Dataset: parts (GitHub, rahualrai/parts_classification). Classes: connector, gear, plate, shaft, spring.

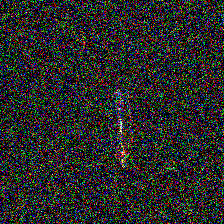
Label: connector

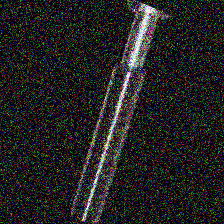
Label: shaft

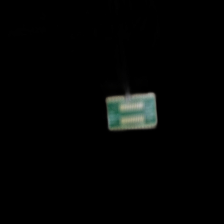
Label: plate

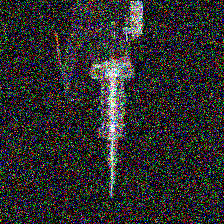
Label: spring

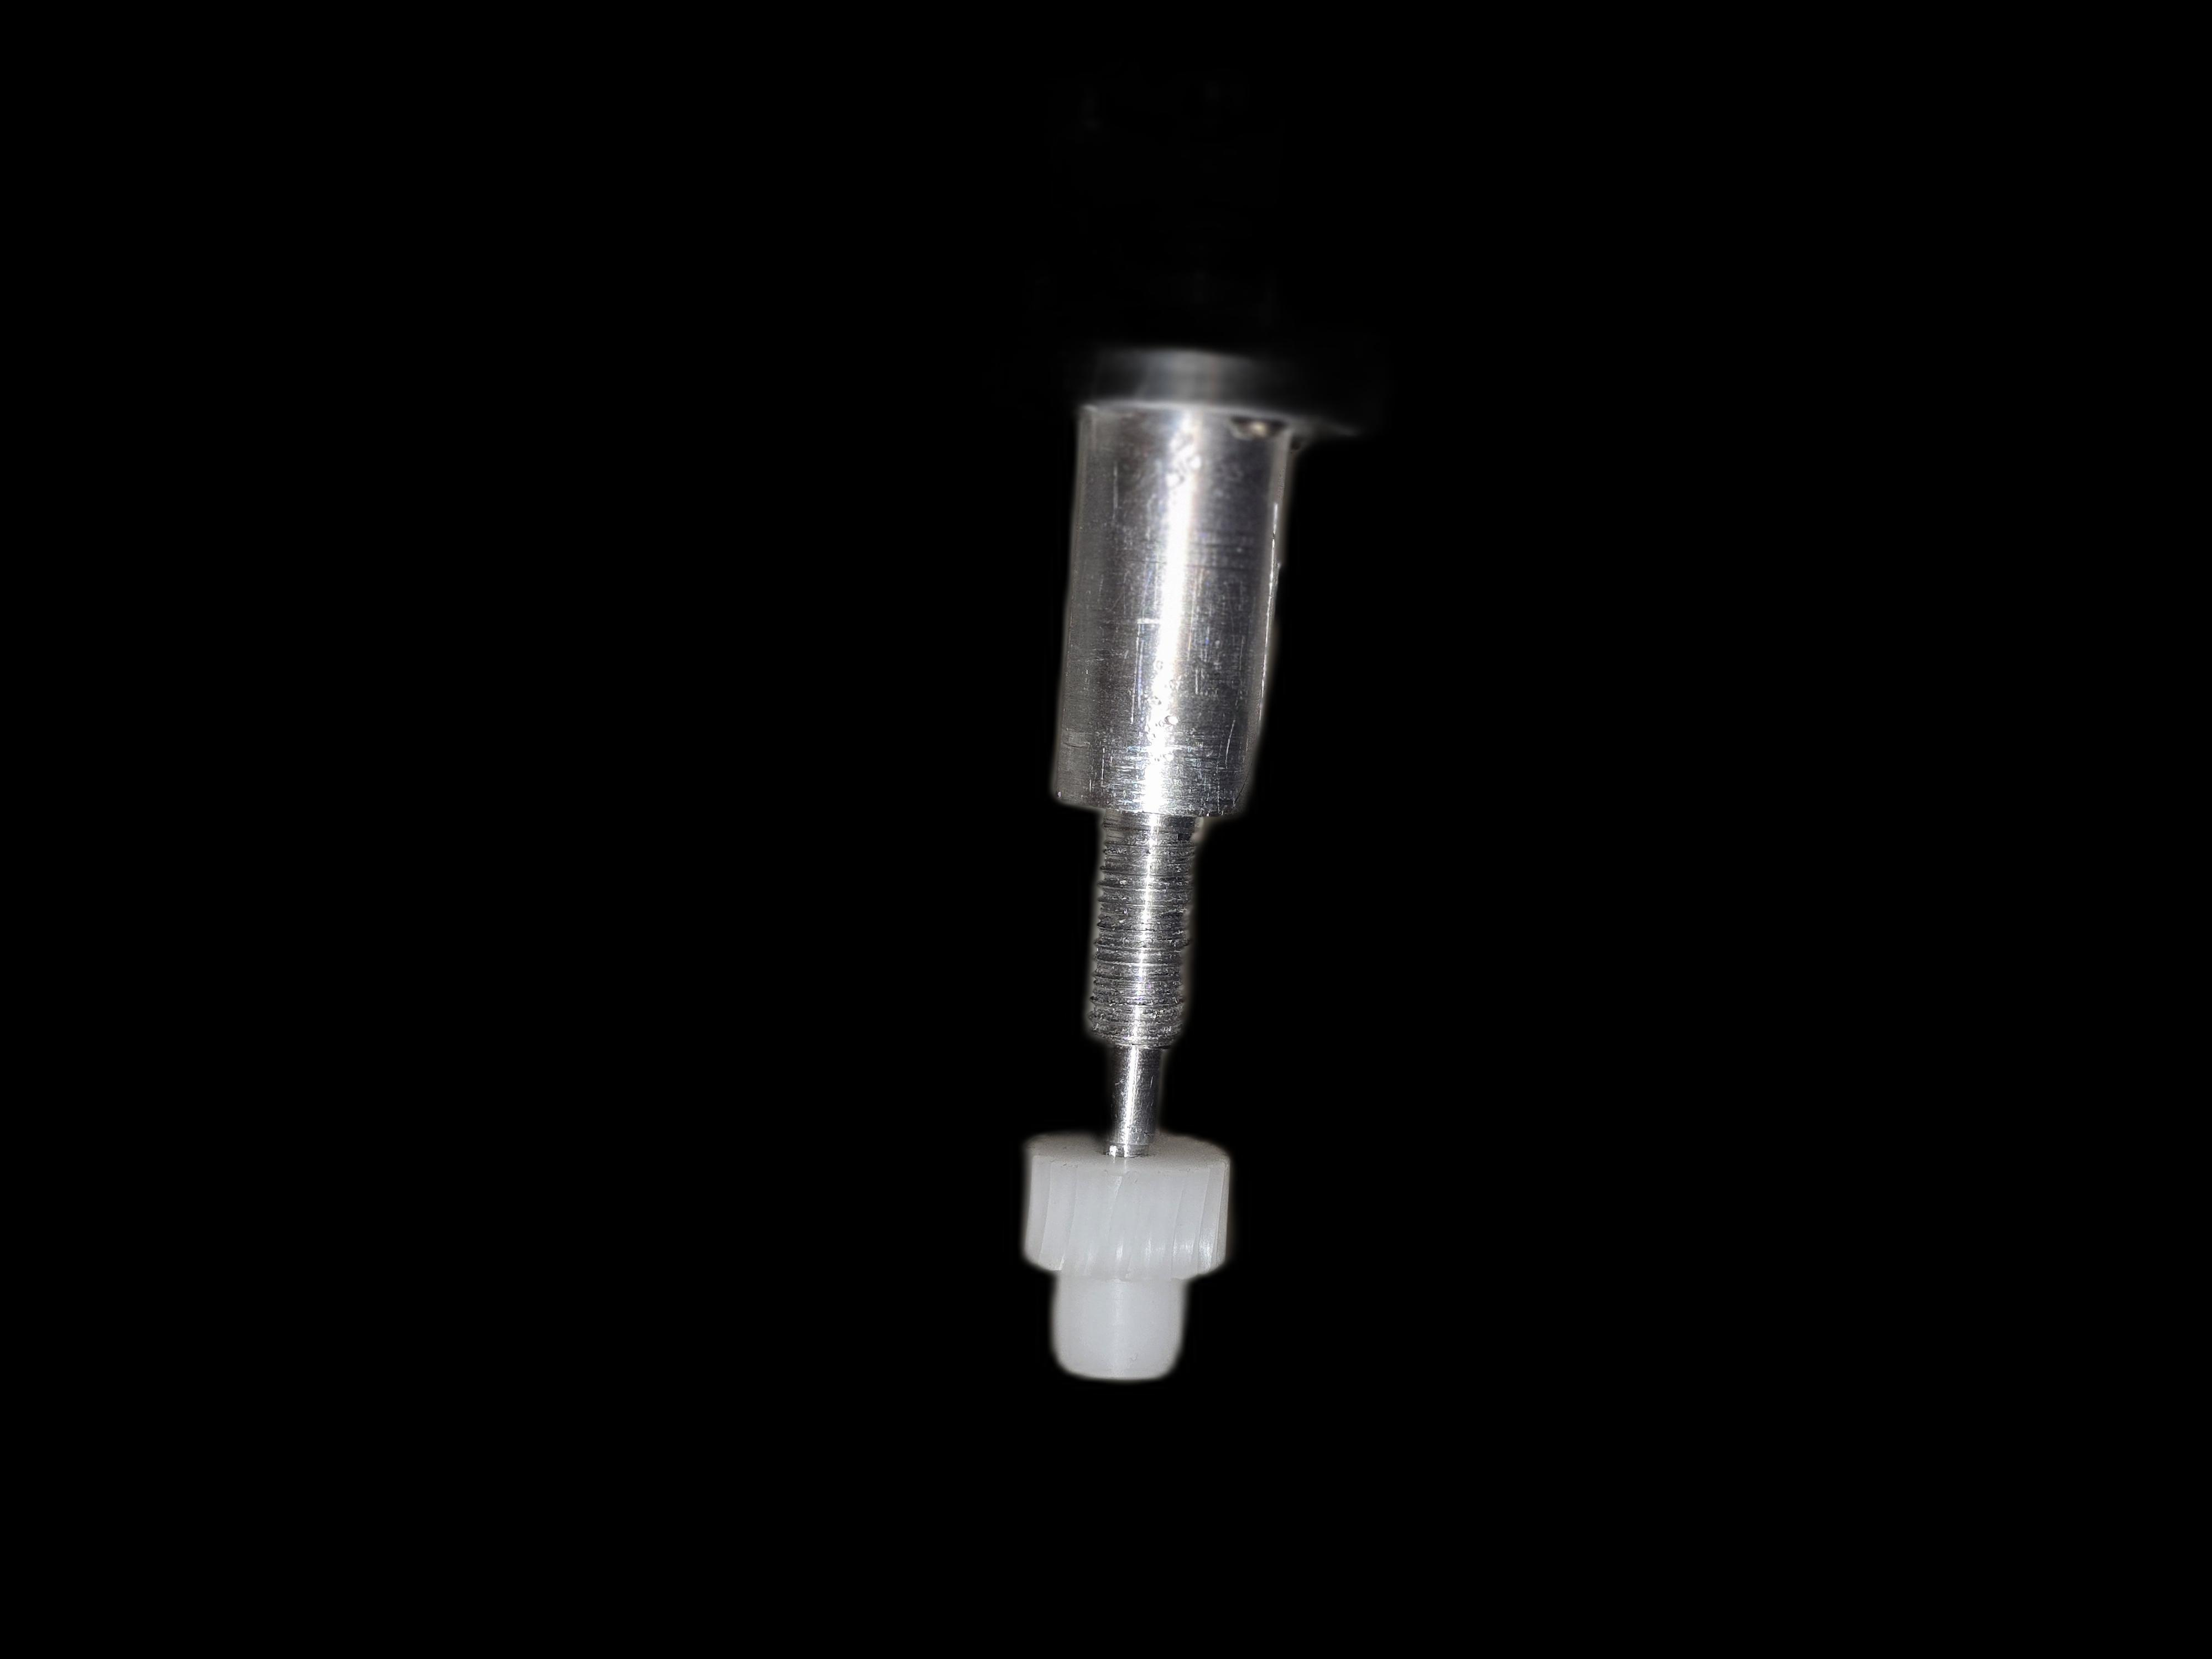
Label: gear

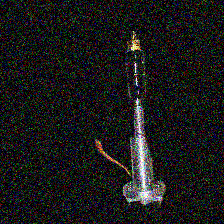
Label: connector
